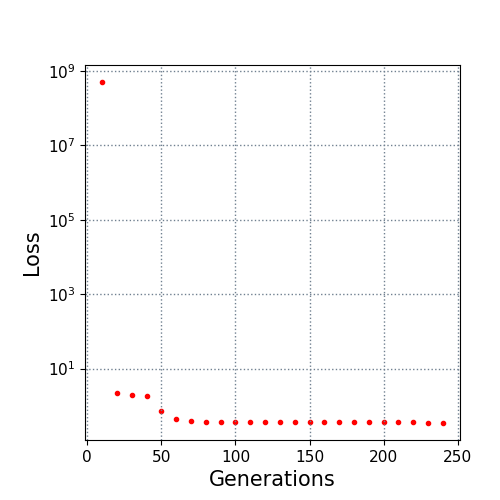

Data behind this chart, as committed beside it:
10.0, 500000000.0
20.0, 2.164
30.0, 1.892
40.0, 1.788
50.0, 0.7253
60.0, 0.4332
70.0, 0.3954
80.0, 0.373
90.0, 0.3631
100.0, 0.3631
110.0, 0.3631
120.0, 0.3631
130.0, 0.363
140.0, 0.363
150.0, 0.363
160.0, 0.3599
170.0, 0.3584
180.0, 0.3584
190.0, 0.3556
200.0, 0.3555
210.0, 0.3555
220.0, 0.3555
230.0, 0.3539
240.0, 0.3456
